Dataset: V231 (GitHub, JuliaQuero/img_dataset). Classes: backdoor malware, PUP, packed malware, trojan malware, worm malware.

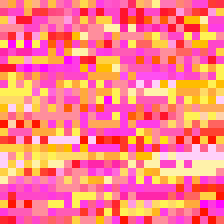
Label: trojan malware

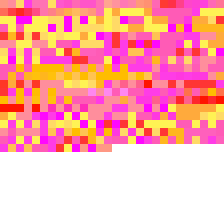
Label: PUP

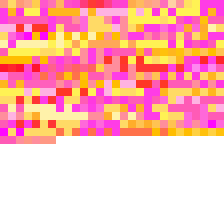
Label: PUP

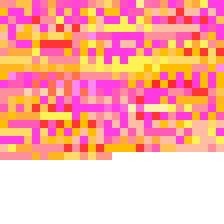
Label: worm malware

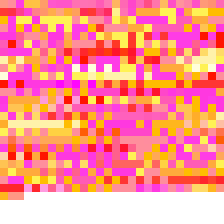
Label: backdoor malware

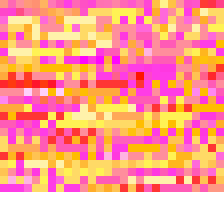
Label: backdoor malware
